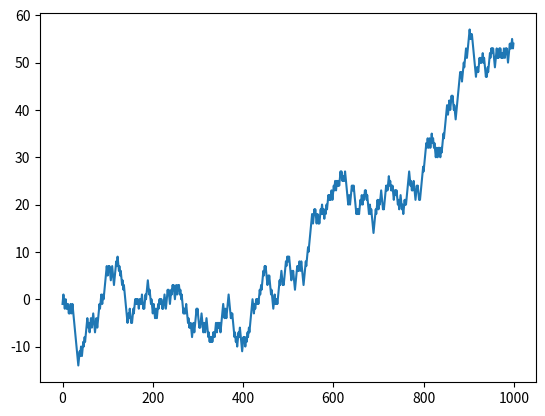

Reproduce this figure in Python.
# create and plot a random walk
from random import seed
from random import random
from matplotlib import pyplot

seed(1)
random_walk = list()
random_walk.append(-1 if random() < 0.5 else 1)
for i in range(1, 1000):
  movement = -1 if random() < 0.5 else 1
  value = random_walk[i-1] + movement
  random_walk.append(value)
pyplot.plot(random_walk)
pyplot.show()